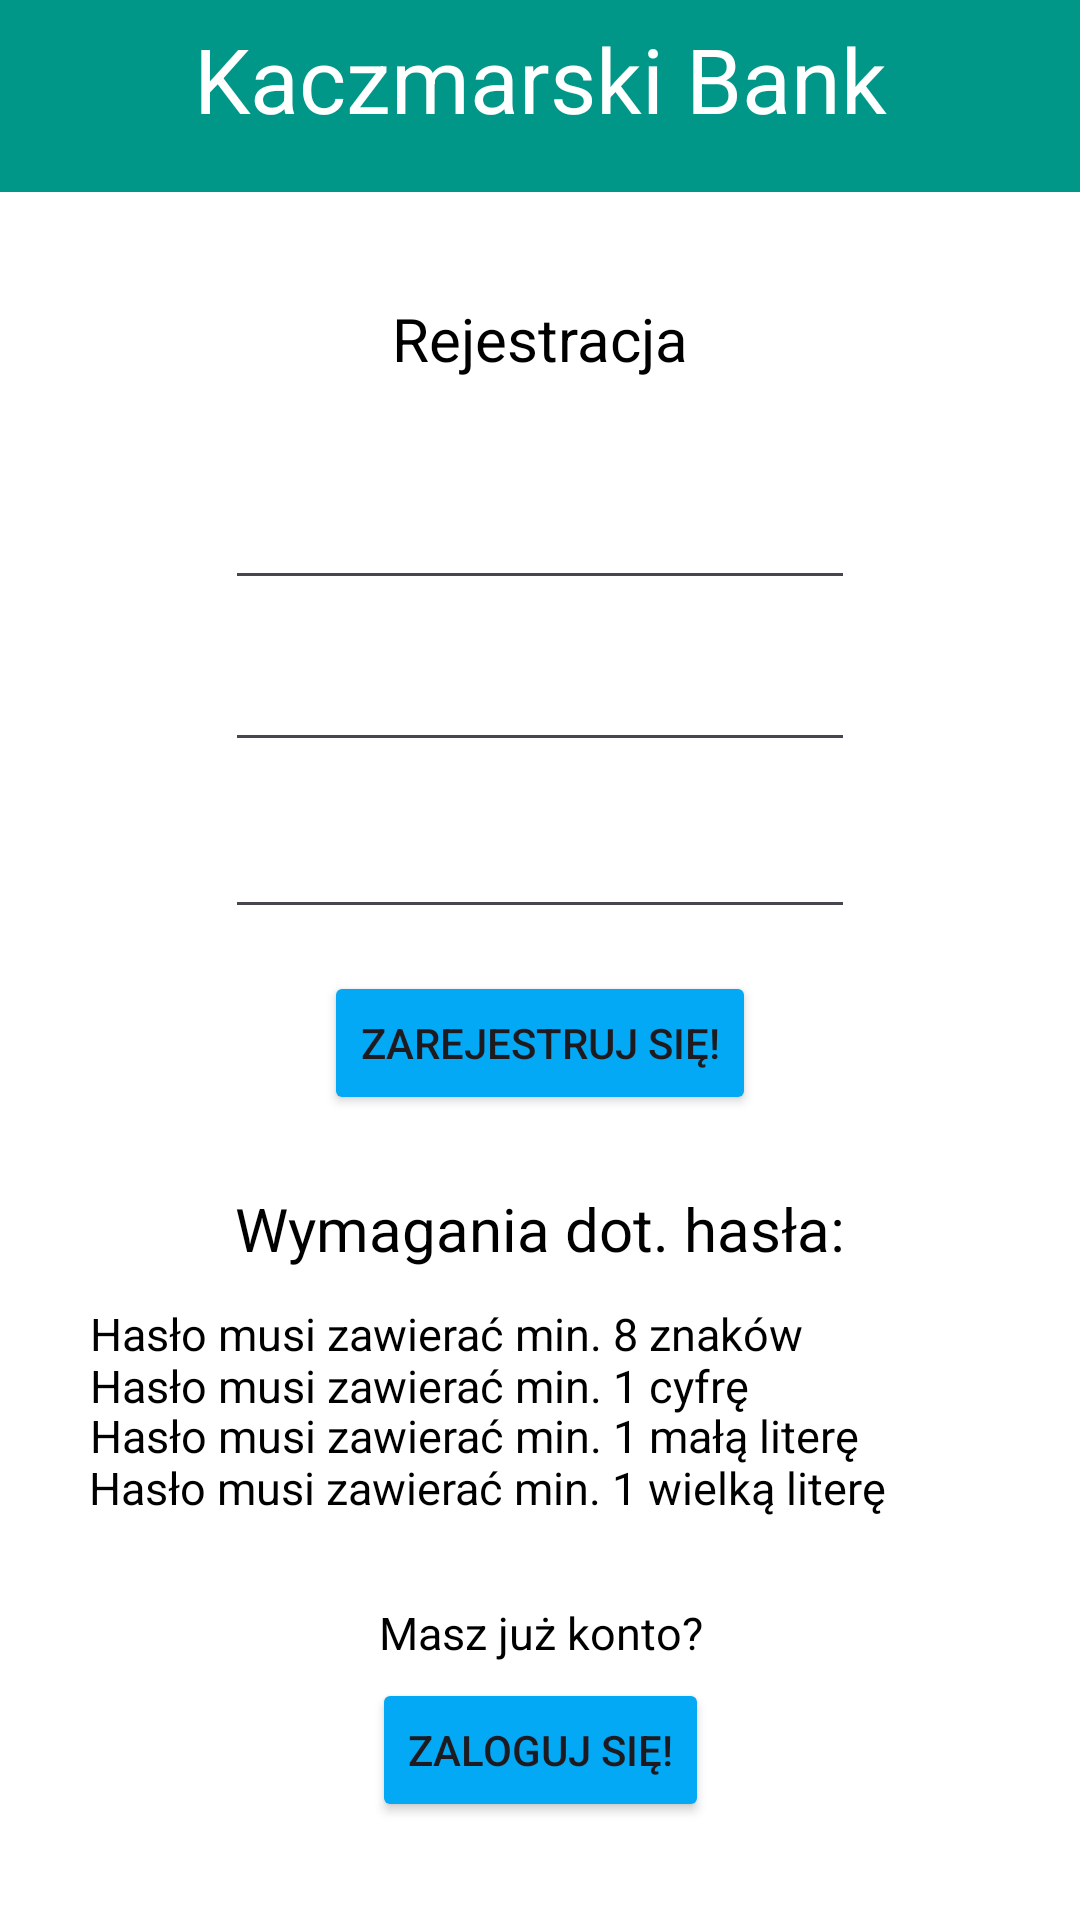

This screen was rendered from an Android layout file. Write that file and the resources it references.
<!-- AndroidManifest.xml: application theme Base.Theme.Bank -->
<!-- res/layout/activity_sign_in_page.xml -->
<?xml version="1.0" encoding="utf-8"?>
<androidx.constraintlayout.widget.ConstraintLayout xmlns:android="http://schemas.android.com/apk/res/android"
    xmlns:app="http://schemas.android.com/apk/res-auto"
    xmlns:tools="http://schemas.android.com/tools"
    android:layout_width="match_parent"
    android:layout_height="match_parent"
    android:background="@color/white"
    tools:context=".SignInPage">

    <TextView
        android:id="@+id/textView4"
        android:layout_width="wrap_content"
        android:layout_height="wrap_content"
        android:text="Wymagania dot. hasła:"
        android:textColor="@color/black"
        android:textSize="20sp"
        app:layout_constraintBottom_toBottomOf="parent"
        app:layout_constraintEnd_toEndOf="parent"
        app:layout_constraintStart_toStartOf="parent"
        app:layout_constraintTop_toTopOf="parent"
        app:layout_constraintVertical_bias="0.646" />

    <TextView
        android:id="@+id/textView8"
        android:layout_width="300sp"
        android:layout_height="wrap_content"
        android:gravity="start"
        android:text="Hasło musi zawierać min. 8 znaków"
        android:textColor="@color/black"
        android:textSize="15sp"
        app:layout_constraintBottom_toBottomOf="parent"
        app:layout_constraintEnd_toEndOf="parent"
        app:layout_constraintStart_toStartOf="parent"
        app:layout_constraintTop_toTopOf="parent"
        app:layout_constraintVertical_bias="0.701" />

    <TextView
        android:id="@+id/textView9"
        android:layout_width="300sp"
        android:layout_height="wrap_content"
        android:text="Hasło musi zawierać min. 1 cyfrę"
        android:textColor="@color/black"
        android:textSize="15sp"
        app:layout_constraintBottom_toBottomOf="parent"
        app:layout_constraintEnd_toEndOf="parent"
        app:layout_constraintStart_toStartOf="parent"
        app:layout_constraintTop_toTopOf="parent"
        app:layout_constraintVertical_bias="0.729" />

    <TextView
        android:id="@+id/textView10"
        android:layout_width="300sp"
        android:layout_height="wrap_content"
        android:text="Hasło musi zawierać min. 1 małą literę"
        android:textColor="@color/black"
        android:textSize="15sp"
        app:layout_constraintBottom_toBottomOf="parent"
        app:layout_constraintEnd_toEndOf="parent"
        app:layout_constraintStart_toStartOf="parent"
        app:layout_constraintTop_toTopOf="parent"
        app:layout_constraintVertical_bias="0.756" />

    <TextView
        android:id="@+id/textView18"
        android:layout_width="300sp"
        android:layout_height="wrap_content"
        android:text="Hasło musi zawierać min. 1 wielką literę"
        android:textColor="@color/black"
        android:textSize="15sp"
        app:layout_constraintBottom_toBottomOf="parent"
        app:layout_constraintEnd_toEndOf="parent"
        app:layout_constraintHorizontal_bias="0.495"
        app:layout_constraintStart_toStartOf="parent"
        app:layout_constraintTop_toTopOf="parent"
        app:layout_constraintVertical_bias="0.784" />

    <TextView
        android:id="@+id/textView11"
        android:layout_width="wrap_content"
        android:layout_height="wrap_content"
        android:gravity="center"
        android:text="Masz już konto?"
        android:textColor="@color/black"
        android:textSize="15sp"
        app:layout_constraintBottom_toBottomOf="parent"
        app:layout_constraintEnd_toEndOf="parent"
        app:layout_constraintStart_toStartOf="parent"
        app:layout_constraintTop_toTopOf="parent"
        app:layout_constraintVertical_bias="0.862" />

    <Button
        android:id="@+id/buttonSwitchToLogin"
        android:layout_width="wrap_content"
        android:layout_height="wrap_content"
        android:backgroundTint="@color/main2"
        android:text="@string/MainActivity_button_login"
        app:layout_constraintBottom_toBottomOf="parent"
        app:layout_constraintEnd_toEndOf="parent"
        app:layout_constraintStart_toStartOf="parent"
        app:layout_constraintTop_toTopOf="parent"
        app:layout_constraintVertical_bias="0.945" />

    <TextView
        android:id="@+id/textView7"
        android:layout_width="wrap_content"
        android:layout_height="wrap_content"
        android:text="@string/MainActivity_welcome_signIn"
        android:textColor="@color/black"
        android:textSize="20sp"
        app:layout_constraintBottom_toBottomOf="parent"
        app:layout_constraintEnd_toEndOf="parent"
        app:layout_constraintStart_toStartOf="parent"
        app:layout_constraintTop_toTopOf="parent"
        app:layout_constraintVertical_bias="0.162" />

    <EditText
        android:id="@+id/textSignInLogin"
        android:layout_width="wrap_content"
        android:layout_height="wrap_content"
        android:ems="10"
        android:inputType="text"
        android:textColor="@color/black"
        app:layout_constraintBottom_toBottomOf="parent"
        app:layout_constraintEnd_toEndOf="parent"
        app:layout_constraintStart_toStartOf="parent"
        app:layout_constraintTop_toTopOf="parent"
        app:layout_constraintVertical_bias="0.265" />

    <Button
        android:id="@+id/buttonSignInSubmit"
        android:layout_width="wrap_content"
        android:layout_height="wrap_content"
        android:backgroundTint="@color/main2"
        android:text="@string/MainActivity_button_signIn"
        app:layout_constraintBottom_toBottomOf="parent"
        app:layout_constraintEnd_toEndOf="parent"
        app:layout_constraintStart_toStartOf="parent"
        app:layout_constraintTop_toTopOf="parent"
        app:layout_constraintVertical_bias="0.547" />

    <EditText
        android:id="@+id/textSignInPassword"
        android:layout_width="wrap_content"
        android:layout_height="wrap_content"
        android:ems="10"
        android:inputType="textPassword"
        android:text=""
        android:textColor="@color/black"
        app:layout_constraintBottom_toBottomOf="parent"
        app:layout_constraintEnd_toEndOf="parent"
        app:layout_constraintStart_toStartOf="parent"
        app:layout_constraintTop_toTopOf="parent"
        app:layout_constraintVertical_bias="0.355" />

    <EditText
        android:id="@+id/textSignInPassword2"
        android:layout_width="wrap_content"
        android:layout_height="wrap_content"
        android:ems="10"
        android:inputType="textPassword"
        android:text=""
        android:textColor="@color/black"
        app:layout_constraintBottom_toBottomOf="parent"
        app:layout_constraintEnd_toEndOf="parent"
        app:layout_constraintStart_toStartOf="parent"
        app:layout_constraintTop_toTopOf="parent"
        app:layout_constraintVertical_bias="0.448" />

    <androidx.appcompat.widget.Toolbar
        android:id="@+id/toolbar4"
        android:layout_width="409dp"
        android:layout_height="wrap_content"
        android:background="?attr/colorPrimary"
        android:backgroundTint="@color/main"
        android:minHeight="?attr/actionBarSize"
        android:theme="?attr/actionBarTheme"
        app:layout_constraintBottom_toBottomOf="parent"
        app:layout_constraintEnd_toEndOf="parent"
        app:layout_constraintStart_toStartOf="parent"
        app:layout_constraintTop_toTopOf="parent"
        app:layout_constraintVertical_bias="0.0" />

    <TextView
        android:id="@+id/textView5"
        android:layout_width="wrap_content"
        android:layout_height="wrap_content"
        android:text="@string/MainActivity_toolbar"
        android:textColor="@color/white"
        android:textSize="30sp"
        app:layout_constraintBottom_toBottomOf="parent"
        app:layout_constraintEnd_toEndOf="parent"
        app:layout_constraintStart_toStartOf="parent"
        app:layout_constraintTop_toTopOf="parent"
        app:layout_constraintVertical_bias="0.01" />
</androidx.constraintlayout.widget.ConstraintLayout>
<!-- resources referenced by this layout -->
<resources>
  <color name="black">#FF000000</color>
  <color name="main">#009688</color>
  <color name="main2">#03A9F4</color>
  <color name="white">#FFFFFFFF</color>
  <string name="MainActivity_button_login">Zaloguj się!</string>
  <string name="MainActivity_button_signIn">Zarejestruj się!</string>
  <string name="MainActivity_toolbar">Kaczmarski Bank</string>
  <string name="MainActivity_welcome_signIn">Rejestracja</string>
  <style name="Base.Theme.Bank" parent="Theme.Material3.DayNight.NoActionBar">
          <item name="android:statusBarColor">@color/main</item> 
          <item name="android:navigationBarColor">@color/main</item> 
      </style>
</resources>
